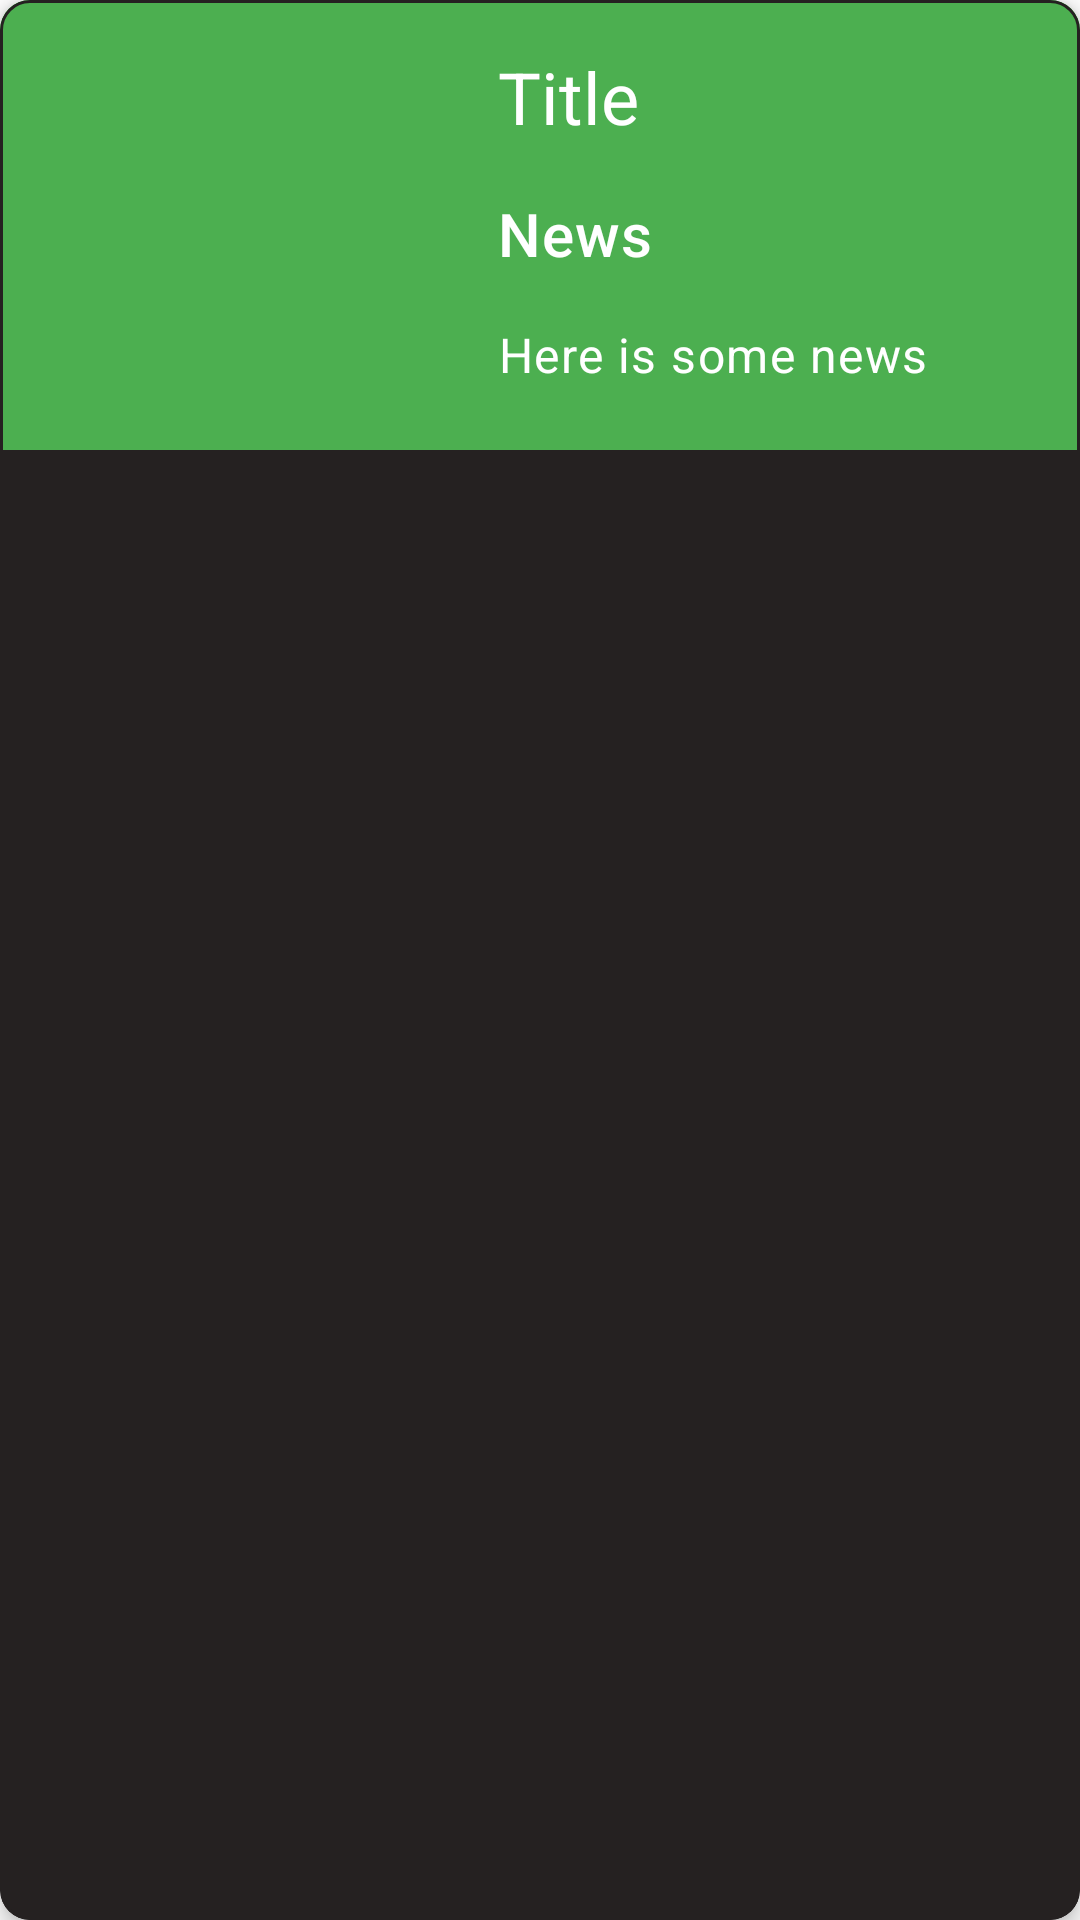

Write the Android layout XML for this screen, with the resource values it uses.
<!-- AndroidManifest.xml: application theme Theme.Sports -->
<!-- res/layout/sports_list_item.xml -->
<?xml version="1.0" encoding="utf-8"?>
<com.google.android.material.card.MaterialCardView
    xmlns:android="http://schemas.android.com/apk/res/android"
    xmlns:app="http://schemas.android.com/apk/res-auto"
    xmlns:tools="http://schemas.android.com/tools"
    android:layout_width="match_parent"
    android:layout_height="wrap_content"
    android:layout_margin="8dp"
    app:strokeColor="@color/teal_200"
    app:cardElevation="4dp"
    app:strokeWidth="1dp"
    android:background="@color/teal_200"
    app:cardBackgroundColor="@color/teal_200"
    app:cardCornerRadius="10dp">

    <androidx.constraintlayout.widget.ConstraintLayout
            android:layout_width="match_parent"
            android:background="@color/purple_500"
            android:layout_height="wrap_content">

        <ImageView
            android:id="@+id/sportsImage"
            android:layout_width="150dp"
            android:layout_height="150dp"
            android:contentDescription="@null"
            app:layout_constraintStart_toStartOf="parent"
            app:layout_constraintTop_toTopOf="parent"
            app:srcCompat="@drawable/icon_bowling"
            tools:srcCompat="@drawable/icon_badminton" />

        <TextView
            android:id="@+id/title"
            style="@style/SportsTitle"
            android:layout_width="wrap_content"
            android:layout_height="wrap_content"
            android:layout_marginStart="8dp"
            android:layout_marginTop="8dp"
            android:padding="8dp"
            android:text="@string/title_placeholder"
            android:textColor="@color/white"
            app:layout_constraintEnd_toEndOf="parent"
            app:layout_constraintHorizontal_bias="0.0"
            app:layout_constraintStart_toEndOf="@+id/sportsImage"
            app:layout_constraintTop_toTopOf="parent"
            tools:text="@string/title_placeholder" />

        <TextView
            android:id="@+id/newsTitle"
            style="@style/SportsDetailText"
            android:layout_width="wrap_content"
            android:layout_height="wrap_content"
            android:layout_marginStart="8dp"
            android:padding="8dp"
            android:text="@string/news_title"
            android:textColor="@color/white"
            app:layout_constraintStart_toEndOf="@+id/sportsImage"
            app:layout_constraintTop_toBottomOf="@+id/title" />

        <TextView
            android:id="@+id/sub_title"
            style="@style/SportsBody"
            android:layout_width="0dp"
            android:layout_height="wrap_content"
            android:layout_marginStart="8dp"
            android:layout_marginEnd="8dp"
            android:ellipsize="end"
            android:padding="8dp"
            android:textColor="@color/white"
            android:singleLine="true"
            android:text="@string/sports_info_placeholder"
            app:layout_constraintEnd_toEndOf="parent"
            app:layout_constraintHorizontal_bias="0.0"
            app:layout_constraintStart_toEndOf="@+id/sportsImage"
            app:layout_constraintTop_toBottomOf="@+id/newsTitle" />

        </androidx.constraintlayout.widget.ConstraintLayout>

</com.google.android.material.card.MaterialCardView>
<!-- resources referenced by this layout -->
<resources>
  <color name="purple_500">#4CAF50</color>
  <color name="teal_200">#252121</color>
  <color name="white">#FFFFFFFF</color>
  <string name="news_title">News</string>
  <string name="sports_info_placeholder">Here is some news</string>
  <string name="title_placeholder">Title</string>
  <style name="SportsBody" parent="TextAppearance.MaterialComponents.Body1" />
  <style name="SportsDetailText" parent="TextAppearance.MaterialComponents.Headline6" />
  <style name="SportsTitle" parent="TextAppearance.MaterialComponents.Headline5">
          <item name="android:textColor">@color/white</item>
      </style>
  <style name="Theme.Sports" parent="Theme.MaterialComponents.DayNight.DarkActionBar">
          
          <item name="colorPrimary">@color/purple_500</item>
          <item name="colorPrimaryVariant">@color/purple_700</item>
          <item name="colorOnPrimary">@color/white</item>
          
          <item name="colorSecondary">@color/teal_200</item>
          <item name="colorSecondaryVariant">@color/teal_700</item>
          <item name="colorOnSecondary">@color/black</item>
          
          <item name="android:statusBarColor" tools:targetApi="l">?attr/colorPrimaryVariant</item>
          
      </style>
  <color name="purple_700">#8BC34A</color>
  <color name="teal_700">#25ACAB</color>
  <color name="black">#FF000000</color>
</resources>
